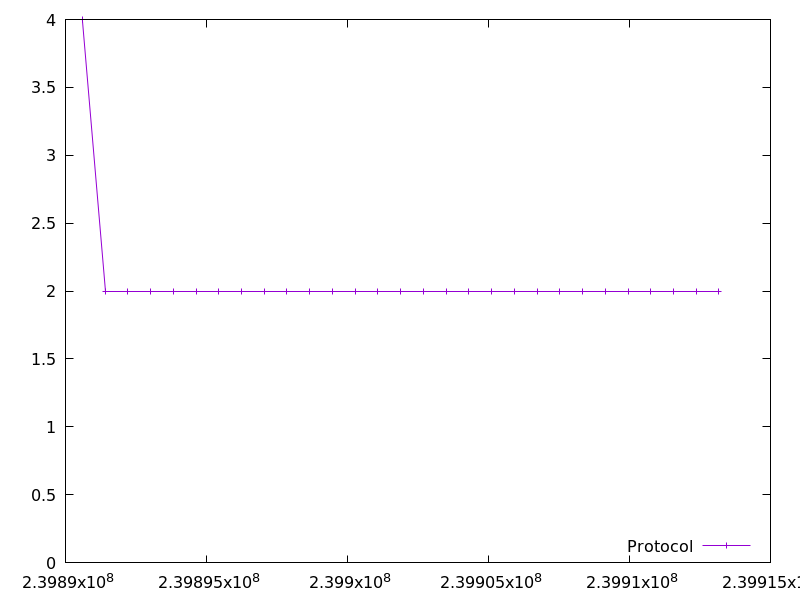

The file beside this chart, header and first rows:
239890597.786855, 4.0
239891404, 2.0
239892211, 2.0
239893018, 2.0
239893825, 2.0
239894632, 2.0
239895438, 2.0
239896244, 2.0
239897049, 2.0
239897855, 2.0
239898661, 2.0
239899466, 2.0
239900273, 2.0
239901081, 2.0
239901887, 2.0
239902694, 2.0
239903500, 2.0
239904306, 2.0
239905111, 2.0
239905918, 2.0
239906725, 2.0
239907531, 2.0
239908337, 2.0
239909144, 2.0
239909950, 2.0
239910755, 2.0
239911561, 2.0
239912368, 2.0
239913175, 2.0
